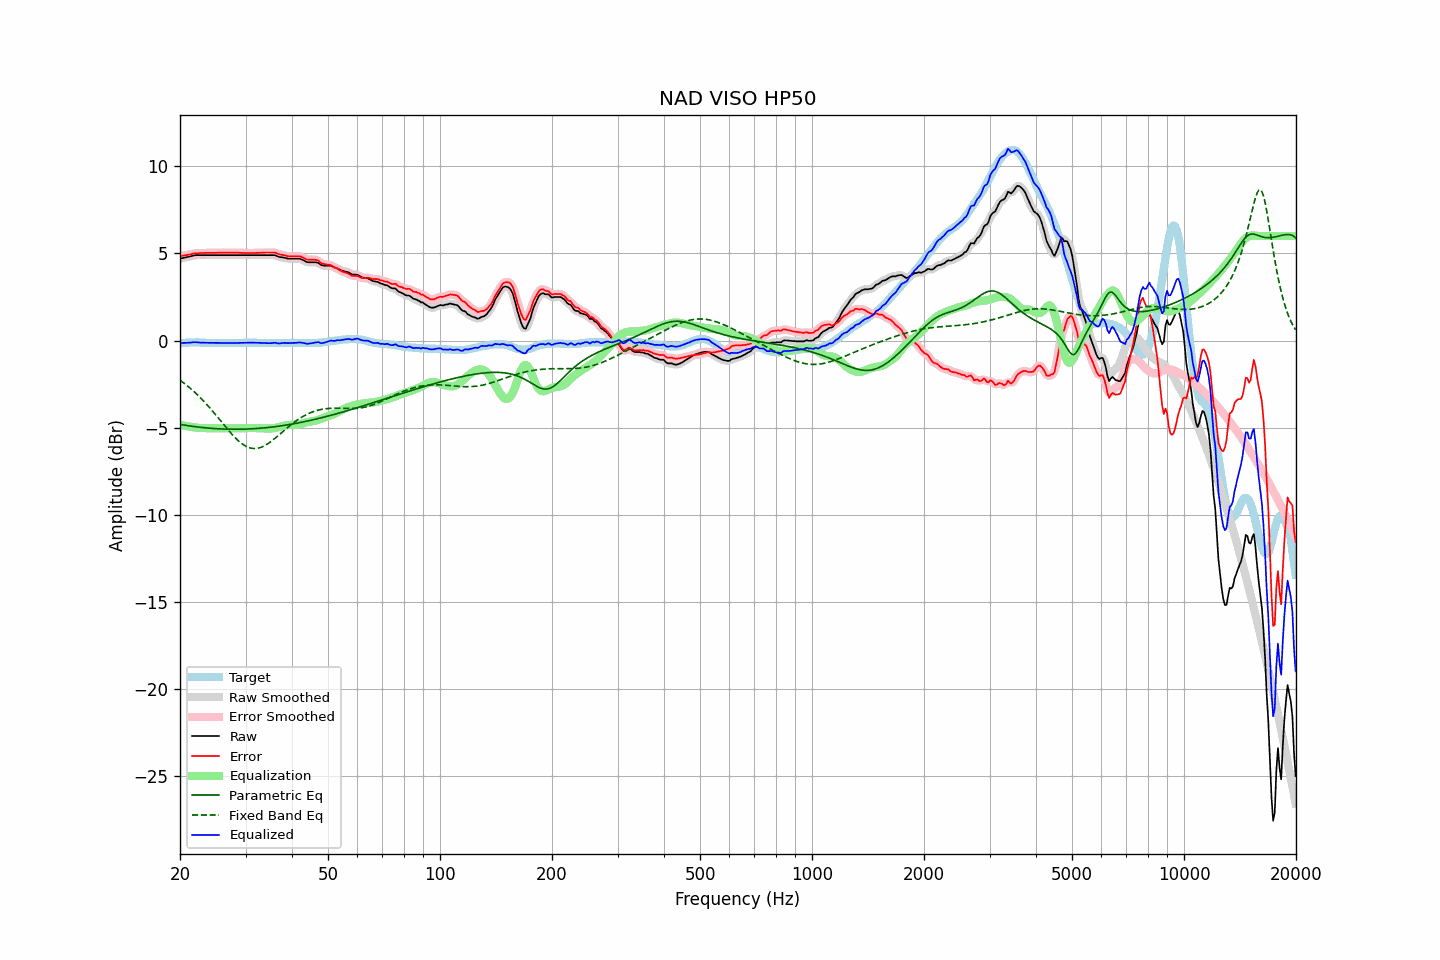

The table this chart was drawn from, first rows:
frequency, raw, error, smoothed, error_smoothed, equalization, parametric_eq, fixed_band_eq, equalized_raw, equalized_smoothed, target
20.00, 4.70, 4.85, 4.70, 4.85, -4.84, -4.81, -2.28, -0.14, -0.14, -0.15
20.20, 4.72, 4.86, 4.72, 4.86, -4.86, -4.83, -2.35, -0.14, -0.14, -0.14
20.40, 4.74, 4.87, 4.74, 4.87, -4.88, -4.84, -2.41, -0.14, -0.14, -0.13
20.61, 4.76, 4.89, 4.76, 4.89, -4.89, -4.86, -2.48, -0.14, -0.14, -0.13
20.81, 4.78, 4.90, 4.78, 4.90, -4.91, -4.87, -2.56, -0.13, -0.13, -0.12
21.02, 4.80, 4.92, 4.80, 4.92, -4.93, -4.89, -2.63, -0.13, -0.13, -0.12
21.23, 4.82, 4.93, 4.82, 4.93, -4.94, -4.90, -2.71, -0.12, -0.12, -0.11
21.44, 4.84, 4.95, 4.84, 4.96, -4.96, -4.91, -2.79, -0.12, -0.11, -0.11
21.66, 4.87, 4.98, 4.87, 4.98, -4.97, -4.93, -2.87, -0.10, -0.10, -0.11
21.87, 4.89, 5.00, 4.89, 4.99, -4.99, -4.94, -2.95, -0.10, -0.10, -0.11
22.09, 4.90, 5.00, 4.90, 5.00, -5.00, -4.95, -3.04, -0.10, -0.10, -0.10
22.31, 4.90, 5.00, 4.90, 5.01, -5.01, -4.96, -3.13, -0.11, -0.11, -0.10
22.54, 4.90, 5.01, 4.90, 5.01, -5.01, -4.97, -3.22, -0.12, -0.12, -0.11
22.76, 4.90, 5.02, 4.90, 5.02, -5.02, -4.98, -3.31, -0.12, -0.12, -0.12
22.99, 4.90, 5.02, 4.90, 5.02, -5.02, -4.99, -3.41, -0.12, -0.12, -0.12
23.22, 4.90, 5.02, 4.90, 5.03, -5.03, -5.00, -3.50, -0.13, -0.13, -0.12
23.45, 4.90, 5.03, 4.90, 5.03, -5.03, -5.01, -3.60, -0.13, -0.13, -0.13
23.69, 4.90, 5.03, 4.90, 5.03, -5.03, -5.02, -3.71, -0.13, -0.13, -0.13
23.92, 4.90, 5.03, 4.90, 5.03, -5.03, -5.03, -3.81, -0.13, -0.13, -0.13
24.16, 4.90, 5.03, 4.90, 5.03, -5.03, -5.04, -3.91, -0.13, -0.13, -0.13
24.40, 4.90, 5.03, 4.90, 5.03, -5.03, -5.04, -4.02, -0.13, -0.13, -0.13
24.65, 4.90, 5.03, 4.90, 5.03, -5.03, -5.05, -4.13, -0.13, -0.13, -0.13
24.89, 4.90, 5.03, 4.90, 5.03, -5.03, -5.06, -4.24, -0.14, -0.14, -0.13
25.14, 4.90, 5.03, 4.90, 5.03, -5.04, -5.06, -4.35, -0.14, -0.14, -0.13
25.39, 4.90, 5.04, 4.90, 5.04, -5.04, -5.07, -4.46, -0.14, -0.14, -0.14
25.65, 4.90, 5.04, 4.90, 5.04, -5.04, -5.07, -4.58, -0.14, -0.14, -0.14
25.91, 4.90, 5.04, 4.90, 5.04, -5.04, -5.08, -4.69, -0.14, -0.14, -0.14
26.16, 4.90, 5.04, 4.90, 5.04, -5.04, -5.08, -4.80, -0.14, -0.14, -0.14
26.43, 4.90, 5.04, 4.90, 5.04, -5.04, -5.08, -4.91, -0.14, -0.14, -0.14
26.69, 4.90, 5.04, 4.90, 5.04, -5.04, -5.09, -5.03, -0.14, -0.14, -0.14
26.96, 4.90, 5.04, 4.90, 5.04, -5.04, -5.09, -5.14, -0.14, -0.14, -0.14
27.23, 4.90, 5.04, 4.90, 5.04, -5.04, -5.09, -5.24, -0.14, -0.14, -0.14
27.50, 4.90, 5.04, 4.90, 5.04, -5.04, -5.09, -5.35, -0.14, -0.14, -0.14
27.77, 4.90, 5.04, 4.90, 5.04, -5.04, -5.09, -5.45, -0.14, -0.14, -0.14
28.05, 4.90, 5.04, 4.90, 5.04, -5.04, -5.09, -5.55, -0.14, -0.14, -0.14
28.33, 4.90, 5.04, 4.90, 5.04, -5.04, -5.09, -5.64, -0.14, -0.14, -0.14
28.62, 4.90, 5.04, 4.90, 5.04, -5.04, -5.09, -5.73, -0.14, -0.14, -0.14
28.90, 4.90, 5.03, 4.90, 5.04, -5.03, -5.09, -5.81, -0.14, -0.14, -0.13
29.19, 4.90, 5.03, 4.90, 5.03, -5.03, -5.09, -5.88, -0.13, -0.13, -0.13
29.48, 4.90, 5.03, 4.90, 5.03, -5.03, -5.09, -5.95, -0.13, -0.13, -0.13
29.78, 4.90, 5.02, 4.90, 5.02, -5.03, -5.09, -6.01, -0.13, -0.13, -0.12
30.08, 4.90, 5.02, 4.90, 5.02, -5.02, -5.08, -6.07, -0.12, -0.12, -0.12
30.38, 4.90, 5.02, 4.90, 5.02, -5.02, -5.08, -6.11, -0.12, -0.12, -0.12
30.68, 4.90, 5.02, 4.90, 5.02, -5.02, -5.07, -6.15, -0.12, -0.12, -0.12
30.99, 4.90, 5.02, 4.90, 5.02, -5.02, -5.07, -6.17, -0.12, -0.12, -0.12
31.30, 4.90, 5.02, 4.90, 5.02, -5.02, -5.07, -6.19, -0.12, -0.12, -0.12
31.61, 4.90, 5.02, 4.90, 5.02, -5.02, -5.06, -6.20, -0.12, -0.12, -0.12
31.93, 4.90, 5.02, 4.90, 5.02, -5.02, -5.05, -6.20, -0.13, -0.13, -0.12
32.24, 4.90, 5.03, 4.90, 5.03, -5.03, -5.05, -6.19, -0.13, -0.13, -0.13
32.57, 4.90, 5.03, 4.90, 5.03, -5.03, -5.04, -6.17, -0.13, -0.13, -0.13
32.89, 4.90, 5.03, 4.90, 5.03, -5.04, -5.03, -6.14, -0.14, -0.14, -0.13
33.22, 4.90, 5.04, 4.90, 5.04, -5.04, -5.03, -6.11, -0.14, -0.14, -0.14
33.55, 4.90, 5.04, 4.90, 5.04, -5.04, -5.02, -6.07, -0.15, -0.15, -0.14
33.89, 4.90, 5.05, 4.90, 5.05, -5.05, -5.01, -6.02, -0.15, -0.15, -0.15
34.23, 4.90, 5.05, 4.90, 5.05, -5.05, -5.00, -5.96, -0.16, -0.16, -0.15
34.57, 4.90, 5.05, 4.90, 5.05, -5.06, -4.99, -5.90, -0.16, -0.16, -0.15
34.92, 4.90, 5.05, 4.90, 5.05, -5.05, -4.98, -5.84, -0.16, -0.16, -0.15
35.27, 4.90, 5.05, 4.90, 5.05, -5.05, -4.97, -5.77, -0.15, -0.15, -0.15
35.62, 4.90, 5.05, 4.90, 5.05, -5.04, -4.96, -5.70, -0.14, -0.14, -0.15
35.97, 4.90, 5.05, 4.89, 5.04, -5.02, -4.95, -5.62, -0.13, -0.14, -0.15
... 635 more rows
